Run: headless pygame with SDL's dummy video driver; simulated clock (each Clock.tick advances the game by its frame time, no real sleeping); random seed 0; keys injected as events and as key.get_pressed() state; no mouse input.
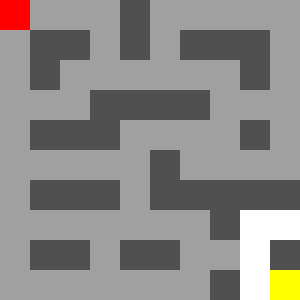
Frame 1 of 4 · flips 1–60 · no input
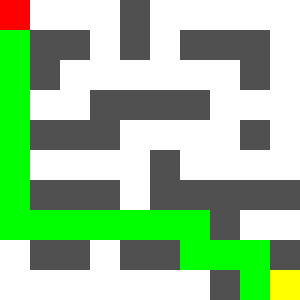
Frame 2 of 4 · flips 61–180 · tapped SPACE, RETURN · held RIGHT (→), D
Frame 3 of 4 · flips 181–300 · held DOWN (↓), S · screen unchanged from frame 2, image omitted
Frame 4 of 4 · flips 301–420 · held LEFT (←), A, UP (↑), W · screen unchanged from frame 3, image omitted

The pygame program that drew these frames:

import pygame
import sys
from collections import deque

# ----------------------------------------------------
# Configurações gerais
# ----------------------------------------------------
WIDTH, HEIGHT = 300, 300      # Tamanho da janela
ROWS, COLS = 10, 10           # Tamanho do grid (20x20)
CELL_SIZE = WIDTH // COLS     # Tamanho de cada célula na tela

# Cores (R, G, B)
WHITE  = (255, 255, 255)
BLACK  = (0,   0,   0)
GRAY   = (80, 80,   80)
RED    = (255, 0,   0)
LIGHT_G = (160, 160, 160)
GREEN  = (0,   255, 0)
BLUE   = (0,   0,   255)
YELLOW = (255, 255, 0)

# tempo

pausaAnimacao = 20

# ----------------------------------------------------
# Exemplo de labirinto (grid):
# 0 -> caminho livre
# 1 -> parede/obstáculo
# Você pode montar seu próprio grid ou gerar aleatoriamente.
# ----------------------------------------------------
maze = [
    [0,0,0,0,1,0,0,0,0,0],
    [0,1,1,0,1,0,1,1,1,0],
    [0,1,0,0,0,0,0,0,1,0],
    [0,0,0,1,1,1,1,0,0,0],
    [0,1,1,1,0,0,0,0,1,0],
    [0,0,0,0,0,1,0,0,0,0],
    [0,1,1,1,0,1,1,1,1,1],
    [0,0,0,0,0,0,0,1,0,0],
    [0,1,1,0,1,1,0,0,0,1],
    [0,0,0,0,0,0,0,1,0,0]
]

# Posição inicial (lin, col) - Ex.: Fantasma Vermelho
start = (0, 0)

# Posição alvo (lin, col) - Ex.: Pac-Man
goal = (9, 9)

# ----------------------------------------------------
# Função para desenhar o grid na tela
# ----------------------------------------------------
def draw_grid(screen, maze, visited, path):
    screen.fill(BLACK)

    for row in range(ROWS):
        for col in range(COLS):
            x = col * CELL_SIZE
            y = row * CELL_SIZE

            # Parede
            if maze[row][col] == 1:
                color = GRAY
            # Caminho visitado (mas não é parede)
            elif (row, col) in visited:
                color = LIGHT_G
            else:
                color = WHITE

            pygame.draw.rect(screen, color, (x, y, CELL_SIZE, CELL_SIZE))

    # Desenha o caminho final em destaque (verde)
    for (r, c) in path:
        x = c * CELL_SIZE
        y = r * CELL_SIZE
        pygame.draw.rect(screen, GREEN, (x, y, CELL_SIZE, CELL_SIZE))

    # Desenha o início (fantasma)
    sx, sy = start[1] * CELL_SIZE, start[0] * CELL_SIZE
    pygame.draw.rect(screen, RED, (sx, sy, CELL_SIZE, CELL_SIZE))

    # Desenha o objetivo (Pac-Man)
    gx, gy = goal[1] * CELL_SIZE, goal[0] * CELL_SIZE
    pygame.draw.rect(screen, YELLOW, (gx, gy, CELL_SIZE, CELL_SIZE))

    pygame.display.update()

# ----------------------------------------------------
# Função para obter vizinhos válidos (4 direções)
# ----------------------------------------------------
def get_neighbors(r, c):
    directions = [(-1, 0), (1, 0), (0, -1), (0, 1)]
    for dr, dc in directions:
        nr, nc = r + dr, c + dc
        if 0 <= nr < ROWS and 0 <= nc < COLS:
            yield nr, nc

# ----------------------------------------------------
# BFS passo-a-passo para permitir visualização
# ----------------------------------------------------
def bfs_visual(screen, maze, start, goal):
    queue = deque()
    queue.append(start)
    visited = set()
    visited.add(start)
    
    # predecessor: dicionário para reconstruir o caminho
    predecessor = {}
    
    found = False

    while queue:
        current = queue.popleft()
        # Se chegamos ao destino, para a busca
        if current == goal:
            found = True
            break
        
        # Para cada vizinho
        for neighbor in get_neighbors(*current):
            r, c = neighbor
            # Se não for parede e não visitamos ainda
            if maze[r][c] == 0 and neighbor not in visited:
                visited.add(neighbor)
                predecessor[neighbor] = current
                queue.append(neighbor)

        # Desenha o estado atual do BFS
        draw_grid(screen, maze, visited, [])

        # Pequena pausa para ver a animação
        pygame.time.wait(pausaAnimacao)
        
    # Reconstruir o caminho se encontrado
    path = []
    if found:
        node = goal
        while node != start:
            path.append(node)
            node = predecessor[node]
        path.append(start)
        path.reverse()

    return path

# ----------------------------------------------------
# Função principal
# ----------------------------------------------------
def main():
    pygame.init()
    screen = pygame.display.set_mode((WIDTH, HEIGHT))
    pygame.display.set_caption("BFS Visual - Pac-Man Demo")

    # Executa o BFS com visualização
    path = bfs_visual(screen, maze, start, goal)

    # Loop final para exibir o caminho encontrado
    running = True
    while running:
        for event in pygame.event.get():
            if event.type == pygame.QUIT:
                running = False
        
        # Desenha o grid + caminho final
        draw_grid(screen, maze, set(), path)
        pygame.time.wait(10)

    keys=pygame.key.get_pressed()

    print(keys)
    pygame.quit()
    sys.exit()

if __name__ == "__main__":
    main()
